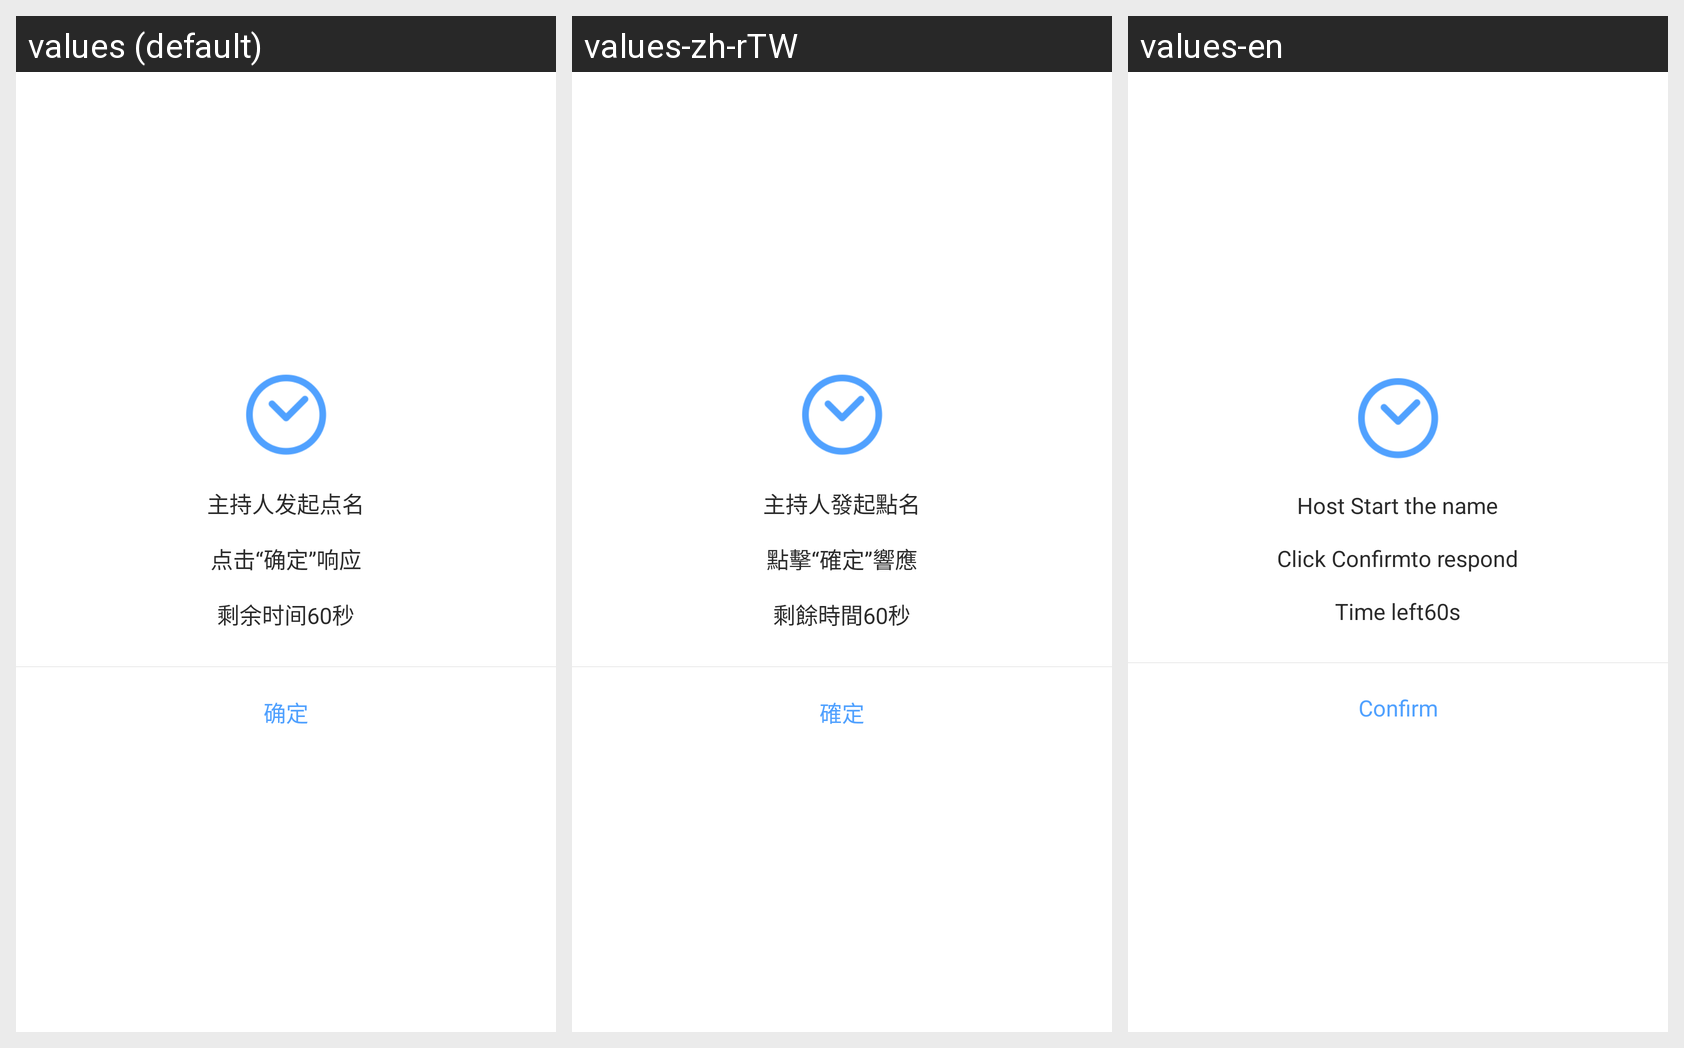

Translations of the strings shown on this Android screen, per locale in the grid:
Android screen res/layout/a6_inconf_callatt.xml rendered under 3 locales, left to right: values (default), values-zh-rTW, values-en. Device: Nexus 5 (rendered at 1080×1920; each locale shown at half size, 540×960, under a caption strip naming it); theme Theme.MaterialComponents.DayNight.NoActionBar.
Strings drawn on this screen, with the default value and each locale's value (text and hints the layout hard-codes, and strings that could not be matched under every locale, appear in the picture but are not listed):

inconf_callatt_1
  values: 主持人发起点名
  values-zh-rTW: 主持人發起點名
  values-en: Host Start the name

inconf_callatt_2
  values: 点击“确定”响应
  values-zh-rTW: 點擊“確定”響應
  values-en: Click Confirmto respond

inconf_callatt_3
  values: 剩余时间
  values-zh-rTW: 剩餘時間
  values-en: Time left

inconf_callatt_4
  values: 秒
  values-zh-rTW: 秒
  values-en: s

confirm
  values: 确定
  values-zh-rTW: 確定
  values-en: Confirm
